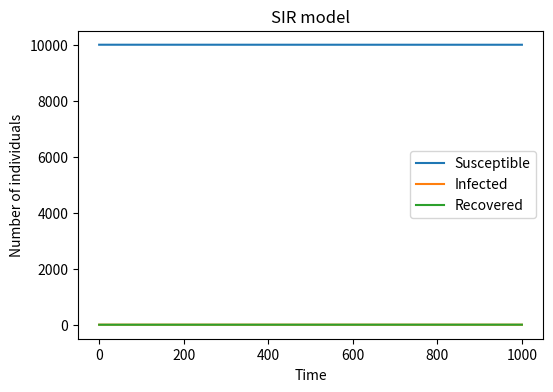

Python code for this plot: (Note: this script raises an exception after producing the figure.)
#Import necessary libraries
import numpy as np
import matplotlib.pyplot as plt
N=10000
beta=0.3
gamma=0.05
S=N-1             #Initial number of susceptible persons
I=1               #Initial number of infected
R=0               #Number of initial recoveries
susceptible=[S]
infected=[I]
recovered=[R]
for i in range (1,1001):
    prob_infection = beta * I / N
    infections=np.random.choice([0, 1], size=S, p=[1 - prob_infection, prob_infection])
    new_infections = np.sum(infections)                                                   #Count the actual number of infections
    S-=new_infections
    I+=new_infections
    prob_recovery = gamma
    recoveries=np.random.choice([0, 1], size=I, p=[1 - prob_recovery, prob_recovery])
    new_recoveries = np.sum(recoveries)                                                   #Count the actual number of recoveries
    I-=new_recoveries
    R+=new_recoveries
    susceptible.append(S)
    infected.append(I)
    recovered.append(R)
plt.figure(figsize=(6, 4), dpi=150)
plt.plot(susceptible,label='Susceptible')
plt.plot(infected,label='Infected')
plt.plot(recovered,label='Recovered')
plt.xlabel('Time')
plt.ylabel('Number of individuals')
plt.title('SIR model')
plt.legend()
plt.savefig("C:/Users/<user>/Desktop/work_place/IBI1_2023-24/IBI1_2023-24/Practical10/SIR_model")
plt.show()